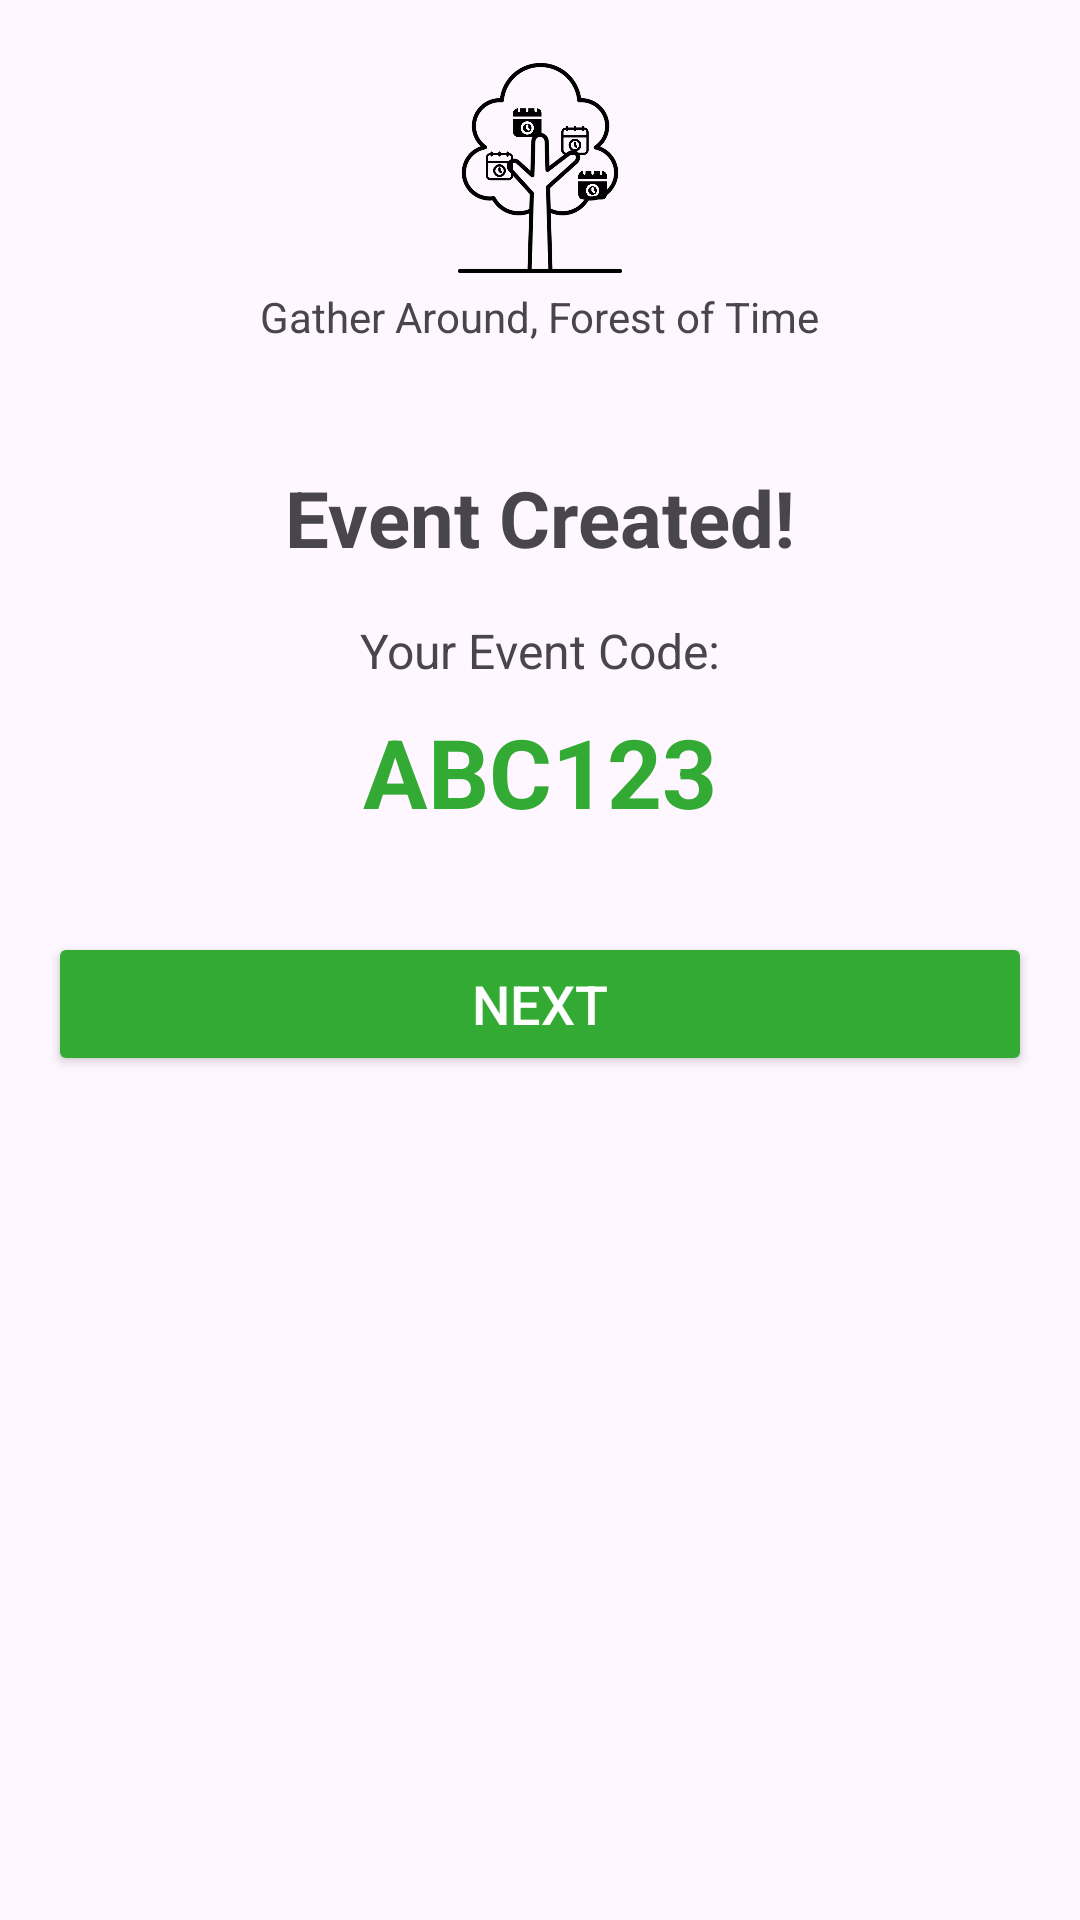

Reconstruct the res/layout file that produces this screen, plus the resources it refers to.
<!-- AndroidManifest.xml: application theme Theme.ForestOfTime -->
<!-- res/layout/activity_show_link.xml -->
<?xml version="1.0" encoding="utf-8"?>
<LinearLayout
    xmlns:android="http://schemas.android.com/apk/res/android"
    android:orientation="vertical"
    android:padding="16dp"
    android:layout_width="match_parent"
    android:layout_height="match_parent">

    
    <ImageView
        android:src="@drawable/tree"
        android:layout_width="80dp"
        android:layout_height="80dp"
        android:layout_gravity="center"/>
    <TextView
        android:text="Gather Around, Forest of Time"
        android:layout_width="wrap_content"
        android:layout_height="wrap_content"
        android:layout_gravity="center"
        android:paddingBottom="16dp"/>

    
    <TextView
        android:id="@+id/tv_event_created"
        android:layout_width="wrap_content"
        android:layout_height="wrap_content"
        android:text="Event Created!"
        android:textSize="26sp"
        android:textStyle="bold"
        android:layout_gravity="center"
        android:paddingTop="24dp"/>

    
    <TextView
        android:layout_width="wrap_content"
        android:layout_height="wrap_content"
        android:text="Your Event Code:"
        android:textSize="16sp"
        android:layout_gravity="center"
        android:paddingTop="16dp"/>

    <TextView
        android:id="@+id/tv_link_code"
        android:layout_width="wrap_content"
        android:layout_height="wrap_content"
        android:text="ABC123"
        android:textSize="32sp"
        android:textStyle="bold"
        android:textColor="#33AA33"
        android:layout_gravity="center"
        android:paddingTop="8dp"/>

    
    <Button
        android:id="@+id/btn_link_next"
        android:layout_width="match_parent"
        android:layout_height="48dp"
        android:layout_marginTop="32dp"
        android:text="Next"
        android:textSize="18sp"
        android:backgroundTint="#33AA33"
        android:textColor="#FFFFFF"/>
</LinearLayout>
<!-- resources referenced by this layout -->
<resources>
  <!-- drawable tree: png bitmap (drawable, 101380 bytes) -->
  <style name="Theme.ForestOfTime" parent="Base.Theme.ForestOfTime" />
  <style name="Base.Theme.ForestOfTime" parent="Theme.Material3.DayNight.NoActionBar">
          
          
      </style>
</resources>
